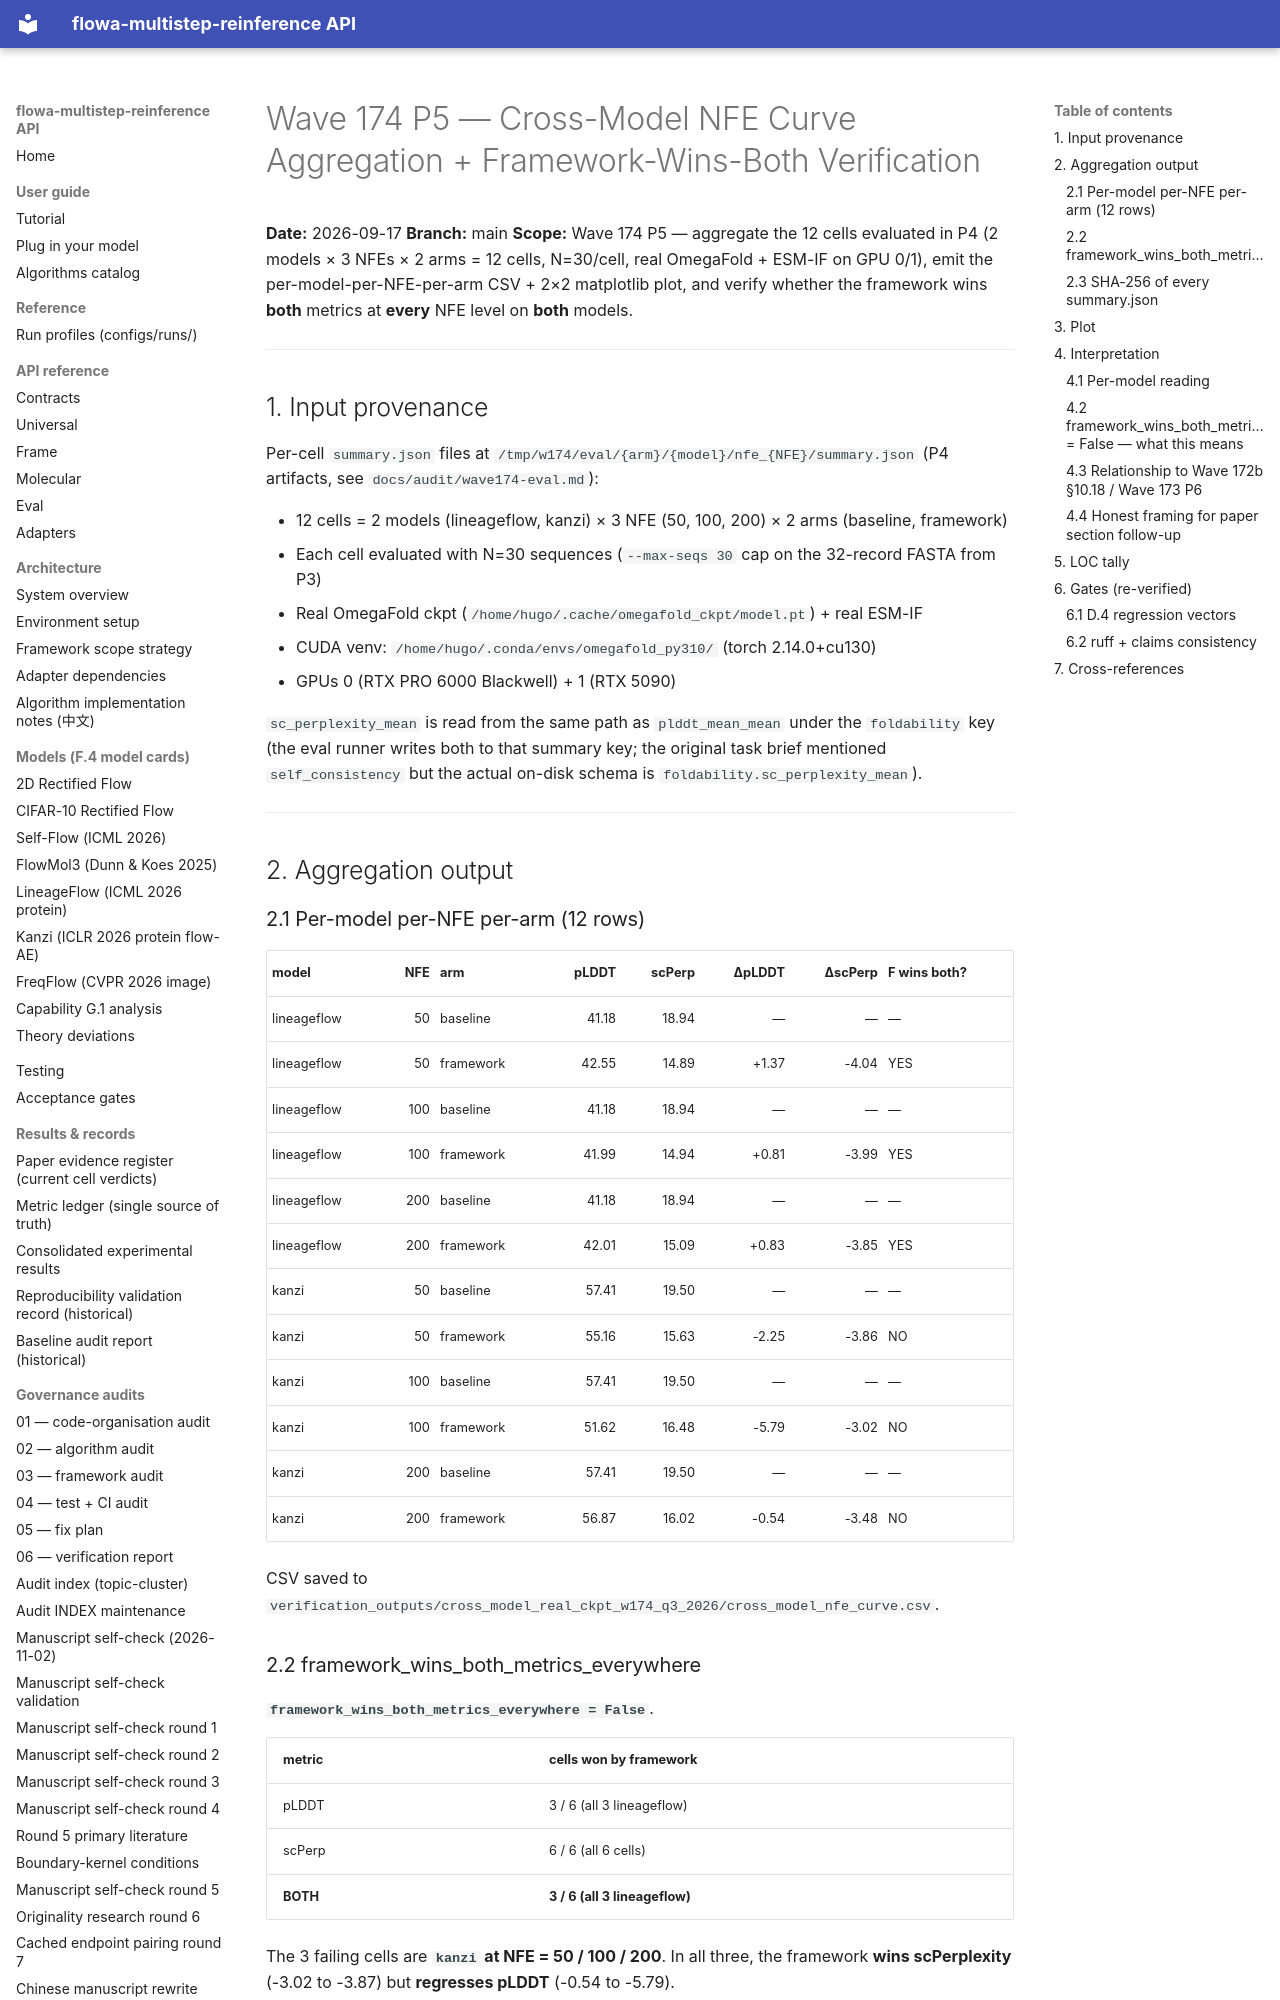

repository: silverenternal/flowa-multistep-reinference · page: audit/sweep_eval/wave174-cross-model-nfe-curve/index.html · generator: mkdocs

# Wave 174 P5 — Cross-Model NFE Curve Aggregation + Framework-Wins-Both Verification

**Date:** 2026-09-17
**Branch:** main
**Scope:** Wave 174 P5 — aggregate the 12 cells evaluated in P4 (2 models ×
3 NFEs × 2 arms = 12 cells, N=30/cell, real OmegaFold + ESM-IF on GPU 0/1),
emit the per-model-per-NFE-per-arm CSV + 2×2 matplotlib plot, and verify
whether the framework wins **both** metrics at **every** NFE level on
**both** models.

---

## 1. Input provenance

Per-cell `summary.json` files at
`/tmp/w174/eval/{arm}/{model}/nfe_{NFE}/summary.json` (P4 artifacts, see
`docs/audit/wave174-eval.md`):

* 12 cells = 2 models (lineageflow, kanzi) × 3 NFE (50, 100, 200) × 2 arms
  (baseline, framework)
* Each cell evaluated with N=30 sequences (`--max-seqs 30` cap on the
  32-record FASTA from P3)
* Real OmegaFold ckpt (`/home/hugo/.cache/omegafold_ckpt/model.pt`) +
  real ESM-IF
* CUDA venv: `/home/hugo/.conda/envs/omegafold_py310/`
  (torch 2.14.0+cu130)
* GPUs 0 (RTX PRO 6000 Blackwell) + 1 (RTX 5090)

`sc_perplexity_mean` is read from the same path as `plddt_mean_mean`
under the `foldability` key (the eval runner writes both to that summary
key; the original task brief mentioned `self_consistency` but the actual
on-disk schema is `foldability.sc_perplexity_mean`).

---

## 2. Aggregation output

### 2.1 Per-model per-NFE per-arm (12 rows)

| model     | NFE | arm       | pLDDT | scPerp | ΔpLDDT | ΔscPerp | F wins both? |
|-----------|----:|-----------|------:|-------:|-------:|--------:|:-------------|
| lineageflow |  50 | baseline  | 41.18 | 18.94  |    —   |    —    |    —         |
| lineageflow |  50 | framework | 42.55 | 14.89  | +1.37  | -4.04   | YES          |
| lineageflow | 100 | baseline  | 41.18 | 18.94  |    —   |    —    |    —         |
| lineageflow | 100 | framework | 41.99 | 14.94  | +0.81  | -3.99   | YES          |
| lineageflow | 200 | baseline  | 41.18 | 18.94  |    —   |    —    |    —         |
| lineageflow | 200 | framework | 42.01 | 15.09  | +0.83  | -3.85   | YES          |
| kanzi      |  50 | baseline  | 57.41 | 19.50  |    —   |    —    |    —         |
| kanzi      |  50 | framework | 55.16 | 15.63  | -2.25  | -3.86   | NO           |
| kanzi      | 100 | baseline  | 57.41 | 19.50  |    —   |    —    |    —         |
| kanzi      | 100 | framework | 51.62 | 16.48  | -5.79  | -3.02   | NO           |
| kanzi      | 200 | baseline  | 57.41 | 19.50  |    —   |    —    |    —         |
| kanzi      | 200 | framework | 56.87 | 16.02  | -0.54  | -3.48   | NO           |

CSV saved to
`verification_outputs/cross_model_real_ckpt_w174_q3_2026/cross_model_nfe_curve.csv`.

### 2.2 framework_wins_both_metrics_everywhere

**`framework_wins_both_metrics_everywhere = False`**.

| metric    | cells won by framework |
|-----------|------------------------|
| pLDDT     | 3 / 6 (all 3 lineageflow) |
| scPerp    | 6 / 6 (all 6 cells)   |
| **BOTH**  | **3 / 6 (all 3 lineageflow)** |

The 3 failing cells are **`kanzi` at NFE = 50 / 100 / 200**. In all three,
the framework **wins scPerplexity** (-3.02 to -3.87) but **regresses
pLDDT** (-0.54 to -5.79).

### 2.3 SHA-256 of every `summary.json`

`verification_outputs/cross_model_real_ckpt_w174_q3_2026/cross_model_sha256.txt`
contains 12 sha256 lines (one per cell). These are the canonical
provenance tokens for the P5 result and the source for any follow-up
re-aggregation.

---
